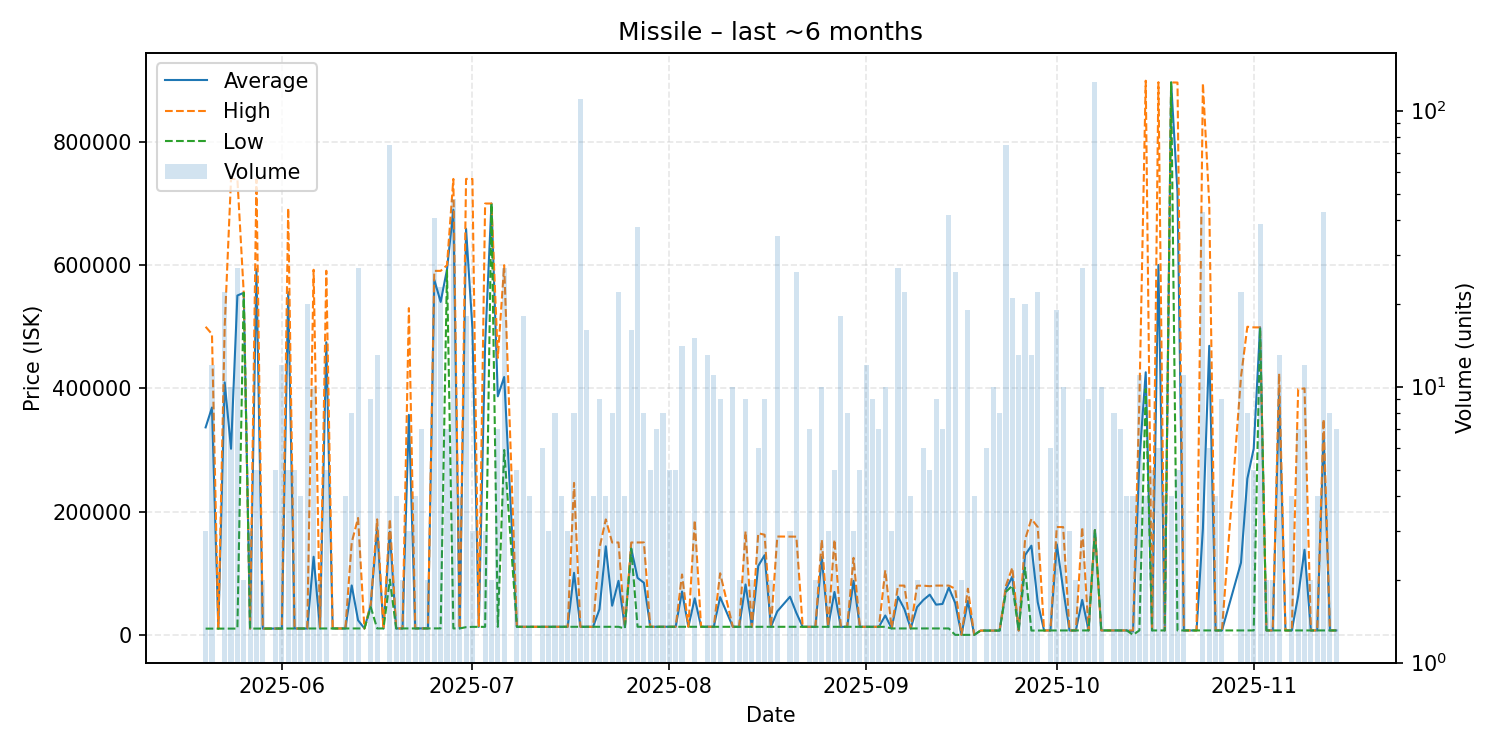

Data behind this chart, as committed beside it:
date, average, highest, lowest, order_count, volume
2025-05-20, 336707, 500000, 10120, 2, 3
2025-05-21, 368938, 488000, 10120, 7, 12
2025-05-22, 10120, 10120, 10120, 1, 1
2025-05-23, 409734, 500000, 10155, 10, 22
2025-05-24, 302022, 739800, 10170, 5, 10
2025-05-25, 550701, 739800, 10190, 6, 27
2025-05-26, 555150, 555200, 555100, 2, 2
2025-05-27, 10210, 10210, 10210, 3, 3
2025-05-28, 593420, 739000, 10200, 4, 5
2025-05-29, 10215, 10220, 10210, 2, 2
2025-05-30, 10220, 10220, 10220, 1, 1
2025-05-31, 10230, 10230, 10230, 4, 5
2025-06-01, 10236, 10300, 10230, 5, 12
2025-06-02, 556146, 692600, 10330, 3, 5
2025-06-03, 10330, 10330, 10330, 4, 5
2025-06-04, 10330, 10330, 10330, 3, 4
2025-06-05, 10330, 10330, 10330, 4, 20
2025-06-06, 126766, 592500, 10330, 8, 10
2025-06-07, 10340, 10340, 10340, 1, 2
2025-06-08, 474802, 590900, 10410, 3, 5
2025-06-09, 10410, 10410, 10410, 1, 1
2025-06-11, 10418, 10420, 10410, 3, 4
2025-06-12, 80205, 150000, 10410, 4, 8
2025-06-13, 23691, 189700, 10410, 6, 27
2025-06-14, 10410, 10410, 10410, 1, 1
2025-06-15, 48202, 50000, 45000, 5, 9
2025-06-16, 173864, 187500, 10430, 6, 13
2025-06-17, 10430, 10430, 10430, 1, 1
2025-06-18, 167503, 188000, 89700, 10, 75
2025-06-19, 10430, 10430, 10430, 3, 4
2025-06-20, 10465, 10500, 10430, 2, 2
2025-06-21, 357033, 530300, 10500, 3, 3
2025-06-22, 10500, 10500, 10500, 3, 4
2025-06-23, 10500, 10500, 10500, 4, 7
2025-06-24, 10500, 10500, 10500, 2, 2
2025-06-25, 576229, 590700, 10500, 7, 41
2025-06-26, 540326, 590700, 10500, 7, 23
2025-06-27, 592886, 600000, 591700, 4, 7
2025-06-28, 690046, 739900, 10500, 10, 48
2025-06-29, 10500, 10500, 10500, 4, 4
2025-06-30, 659089, 739900, 12500, 4, 18
2025-07-01, 497667, 740000, 13000, 2, 3
2025-07-02, 13000, 13000, 13000, 1, 1
2025-07-03, 471003, 700000, 13010, 2, 3
2025-07-04, 700000, 700000, 700000, 1, 2
2025-07-05, 387144, 449500, 13010, 3, 7
2025-07-06, 418517, 599900, 300000, 9, 27
2025-07-08, 13092, 13100, 13090, 5, 5
2025-07-09, 13118, 13120, 13090, 3, 18
2025-07-10, 13120, 13120, 13120, 4, 4
2025-07-11, 13120, 13120, 13120, 1, 1
2025-07-12, 13120, 13120, 13120, 3, 6
2025-07-13, 13120, 13120, 13120, 3, 3
2025-07-14, 13120, 13120, 13120, 6, 8
2025-07-15, 13122, 13130, 13120, 3, 4
2025-07-16, 13120, 13120, 13120, 2, 3
2025-07-17, 100688, 246600, 13120, 7, 8
2025-07-18, 13120, 13120, 13120, 6, 110
2025-07-19, 13120, 13120, 13120, 8, 16
2025-07-20, 13120, 13120, 13120, 4, 4
... 111 more rows
